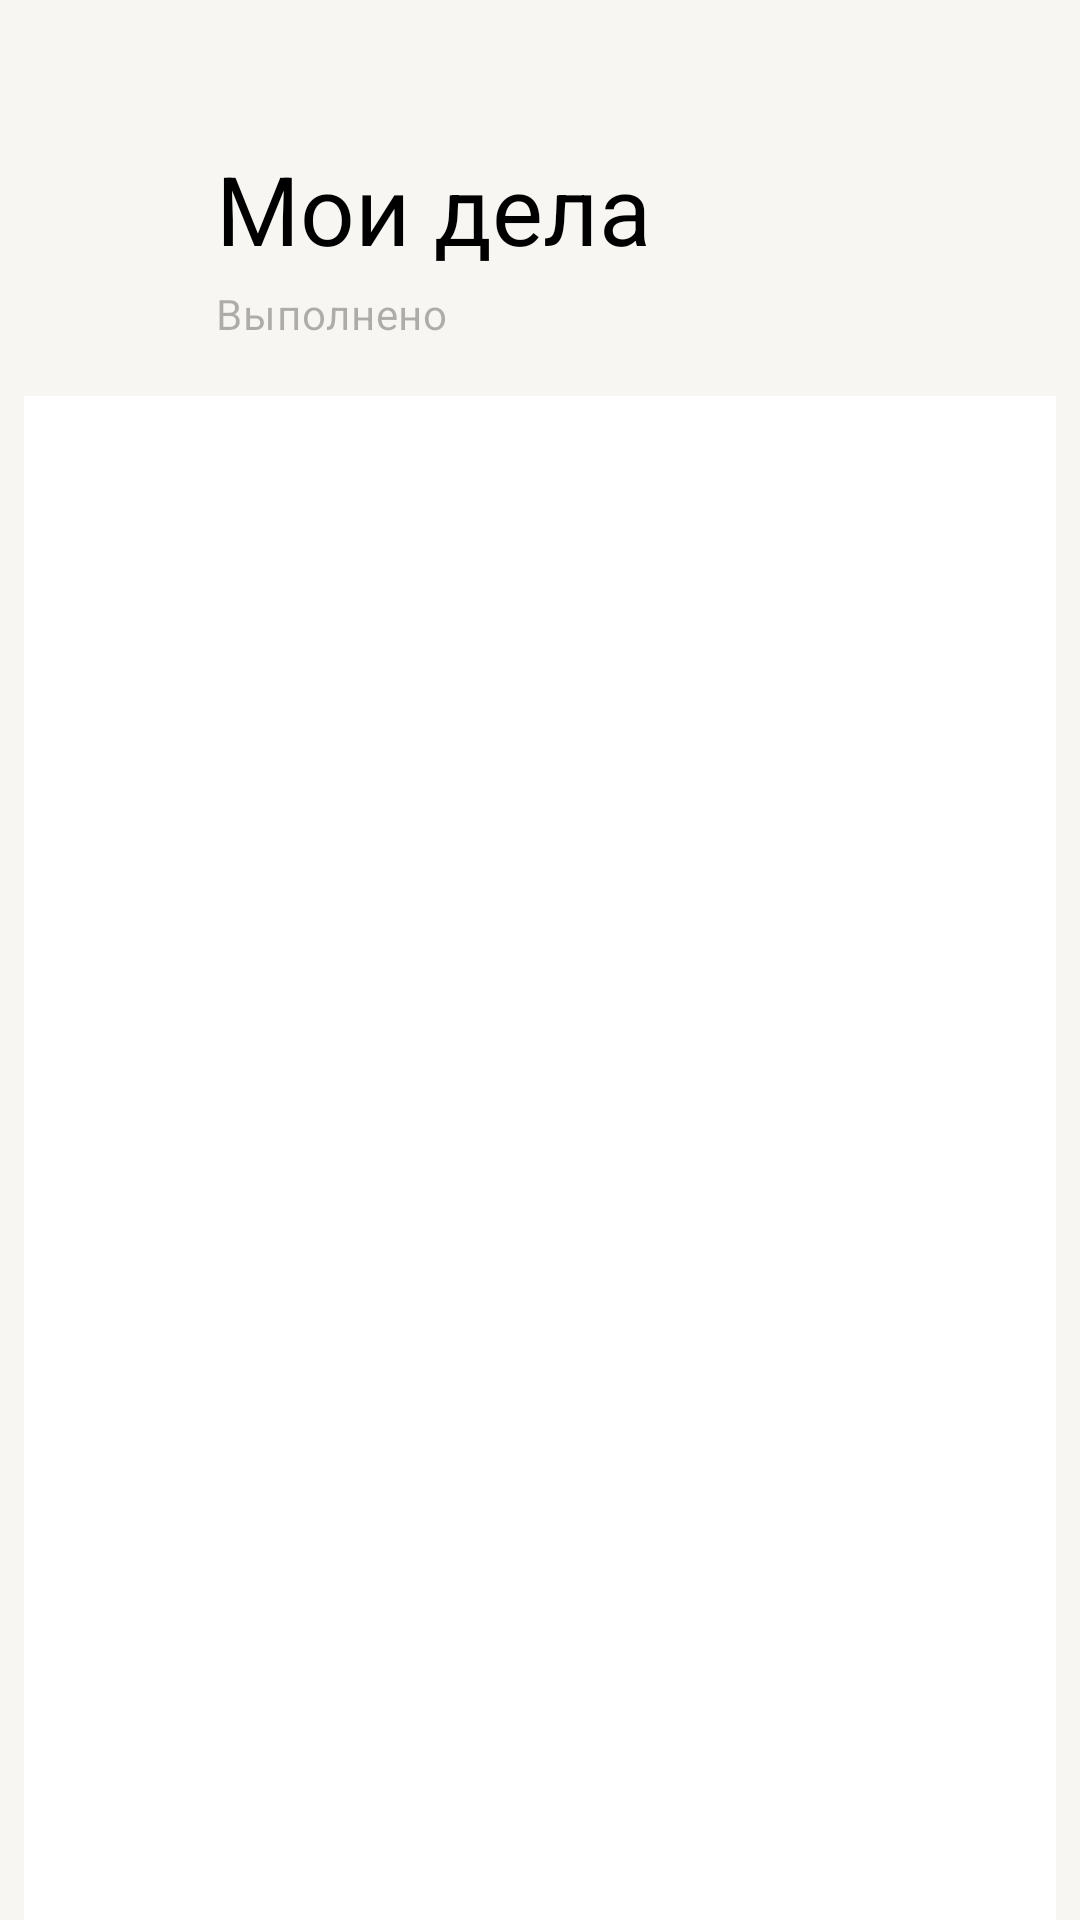

Reconstruct the res/layout file that produces this screen, plus the resources it refers to.
<!-- AndroidManifest.xml: application theme Theme.ToDoApp -->
<!-- res/layout/fragment_todo_list.xml -->
<?xml version="1.0" encoding="utf-8"?>
<androidx.coordinatorlayout.widget.CoordinatorLayout xmlns:android="http://schemas.android.com/apk/res/android"
    xmlns:app="http://schemas.android.com/apk/res-auto"
    android:background="@color/back_primary"
    android:layout_width="match_parent"
    android:layout_height="match_parent">

    <com.google.android.material.appbar.AppBarLayout
        android:id="@+id/appbar_layout"
        android:layout_width="match_parent"
        android:background="@color/back_primary"
        android:layout_height="132dp">

        <androidx.constraintlayout.motion.widget.MotionLayout
            android:id="@+id/motionLayout"
            android:layout_width="match_parent"
            android:layout_height="match_parent"
            android:minHeight="56dp"
            app:layoutDescription="@xml/motion_scene"
            app:layout_scrollFlags="scroll|exitUntilCollapsed">

            <View
                android:id="@+id/systembar_overlay"
                android:layout_height="match_parent"
                android:layout_width="match_parent"
                android:background="@color/back_collide_appbar"
                android:alpha="0" />

            <TextView
                android:id="@+id/title"
                style="@style/large_title"
                android:layout_width="wrap_content"
                android:layout_height="wrap_content"
                android:gravity="top|start"
                android:text="Мои дела"
                android:textAppearance="?attr/textAppearanceHeadline5" />

            <TextView
                android:id="@+id/subtitle"
                android:layout_width="wrap_content"
                android:layout_height="wrap_content"
                android:text="Выполнено "
                android:textAppearance="?attr/textAppearanceBody2"
                android:textColor="@color/label_tertiary" />

            <CheckBox
                android:id="@+id/refresh_btn"
                android:layout_width="match_parent"
                android:layout_height="match_parent"
                android:layout_marginEnd="28dp"
                android:button="@drawable/baseline_refresh_24"
                android:checked="true"
                app:buttonTint="@color/blue"
                app:layout_constraintBottom_toBottomOf="@id/subtitle"
                app:layout_constraintEnd_toEndOf="parent"
                app:layout_constraintTop_toTopOf="@id/subtitle" />

            <androidx.constraintlayout.widget.Guideline
                android:id="@+id/collapsed_top"
                android:layout_width="match_parent"
                android:layout_height="wrap_content"
                android:orientation="horizontal"
                app:layout_constraintGuide_end="56dp" />

        </androidx.constraintlayout.motion.widget.MotionLayout>

    </com.google.android.material.appbar.AppBarLayout>

    <androidx.recyclerview.widget.RecyclerView
        android:id="@+id/todosView"
        android:layout_width="match_parent"
        android:layout_height="match_parent"
        android:layout_marginLeft="8dp"
        android:layout_marginRight="8dp"
        android:overScrollMode="never"
        android:background="@color/back_secondary"
        app:layout_behavior="@string/appbar_scrolling_view_behavior" />

</androidx.coordinatorlayout.widget.CoordinatorLayout>
<!-- resources referenced by this layout -->
<resources>
  <color name="back_collide_appbar">@color/back_primary</color>
  <color name="back_primary">#F7F6F2</color>
  <color name="back_secondary">#FFFFFF</color>
  <color name="blue">#007AFF</color>
  <color name="label_tertiary">#4D000000</color>
  <style name="large_title">
          <item name="android:textSize">32sp</item>
          <item name="android:textColor">@color/label_primary</item>
      </style>
  <style name="Theme.ToDoApp" parent="Theme.MaterialComponents.DayNight.NoActionBar">
          
  
  
  
  
  
  
  
          
          <item name="android:statusBarColor">@color/label_primary</item>
          <item name="android:windowLightStatusBar">true</item>
          
      </style>
  <color name="label_primary">#000000</color>
</resources>
